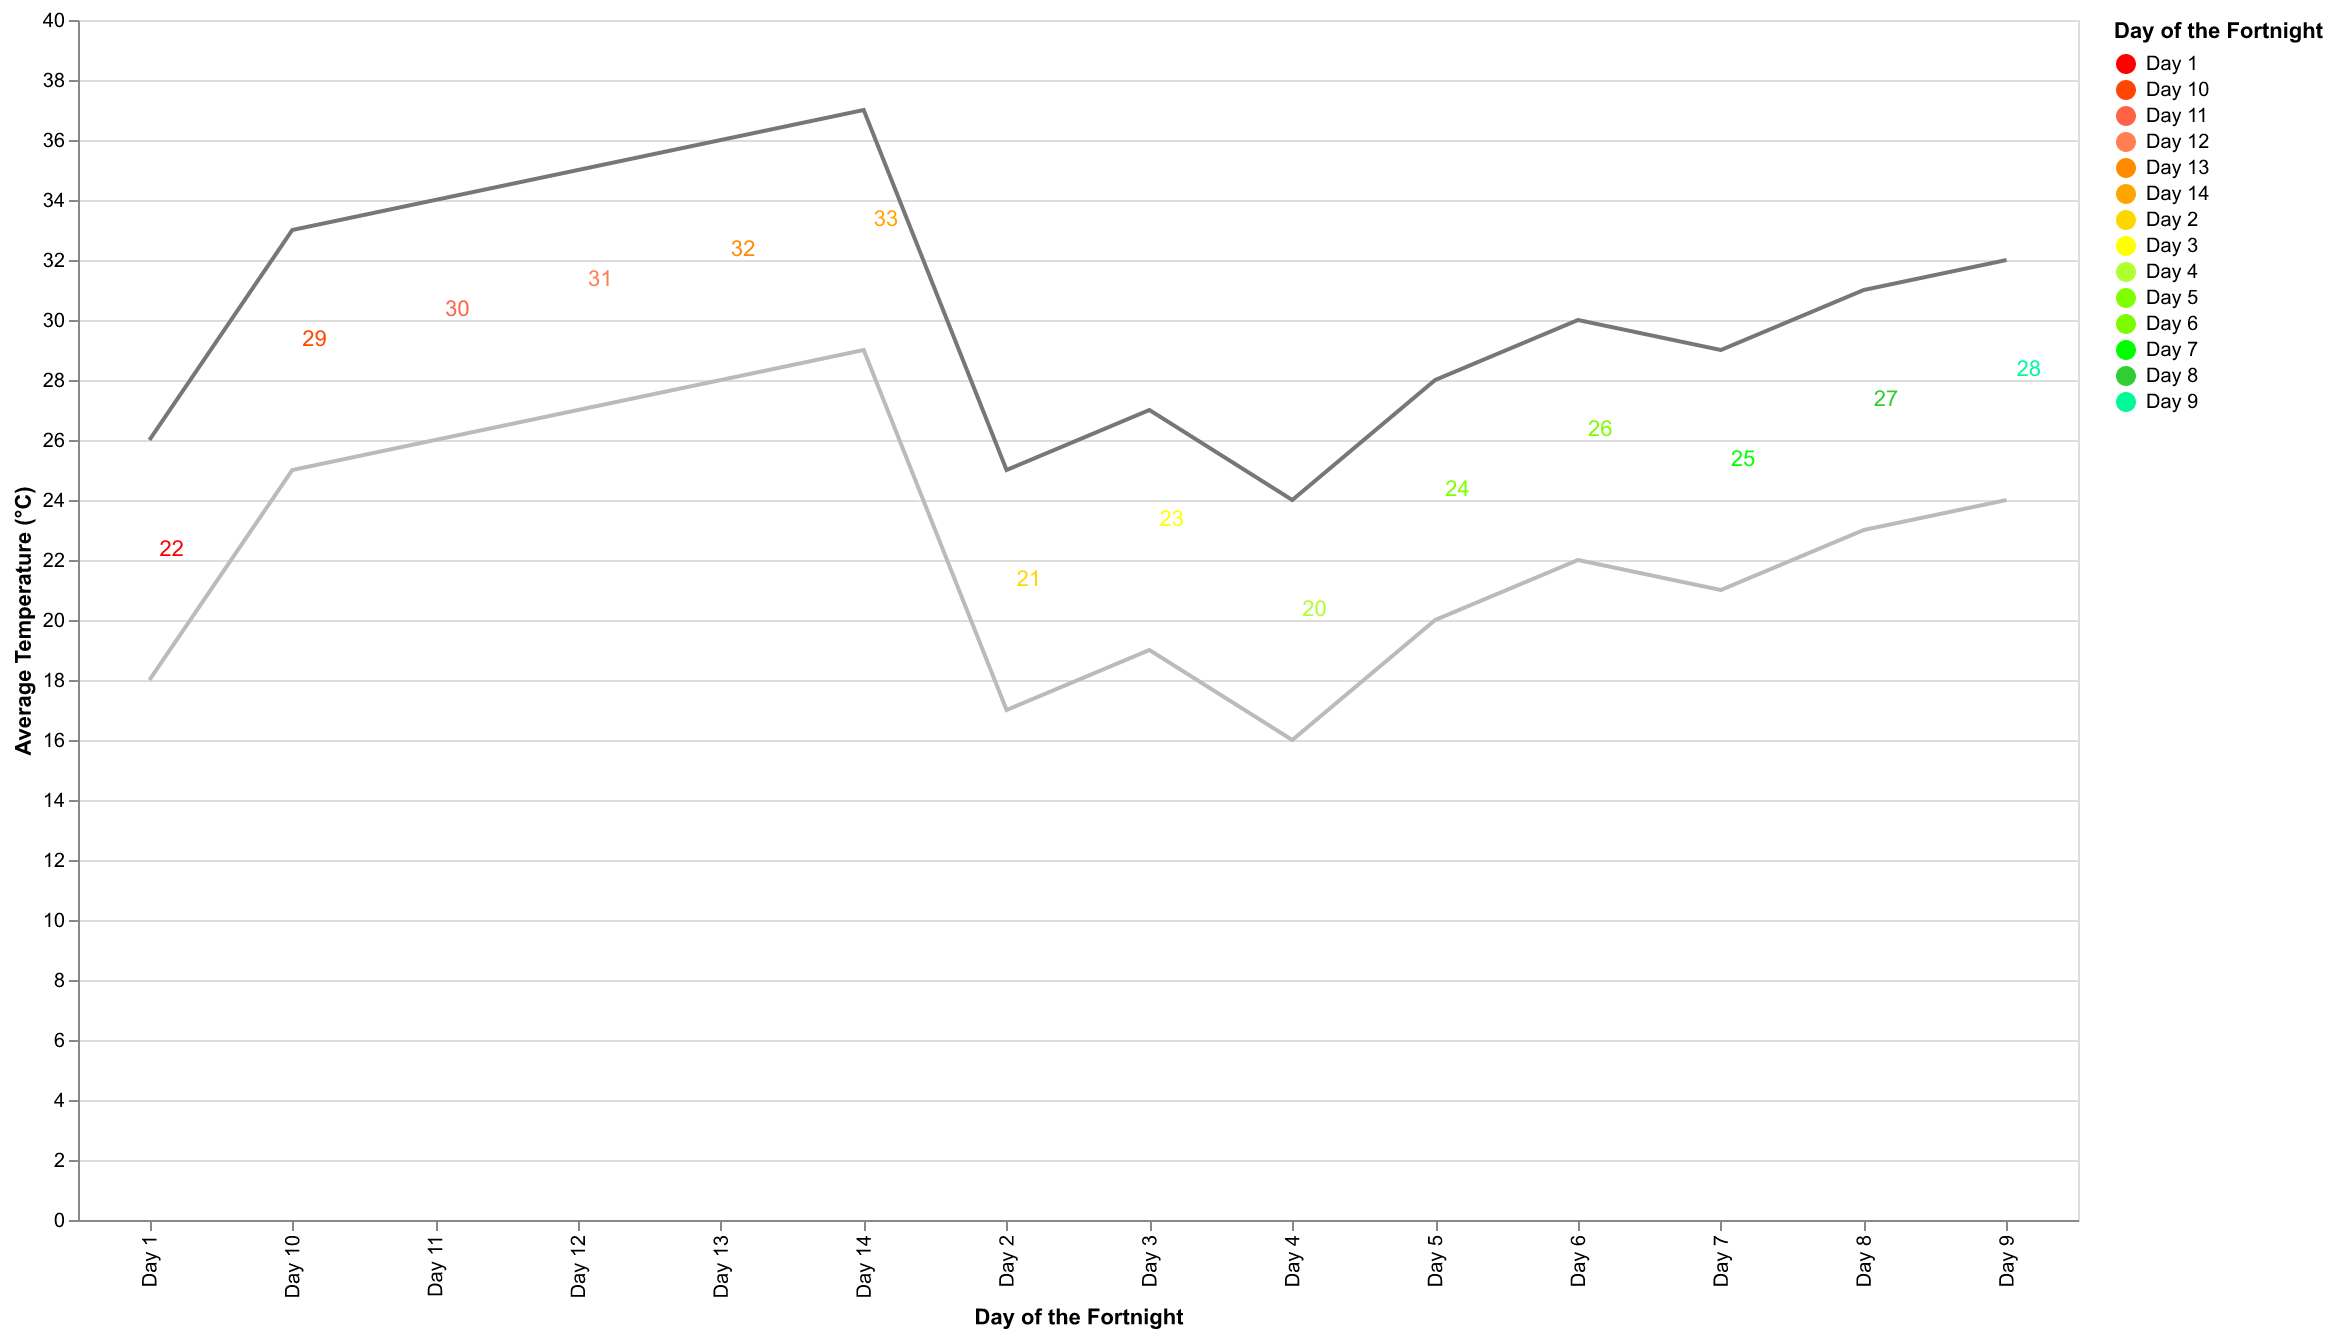

Values plotted in this chart, from the file beside it:
Day, AverageTemp, MinTemp, MaxTemp
Day 1, 22, 18, 26
Day 2, 21, 17, 25
Day 3, 23, 19, 27
Day 4, 20, 16, 24
Day 5, 24, 20, 28
Day 6, 26, 22, 30
Day 7, 25, 21, 29
Day 8, 27, 23, 31
Day 9, 28, 24, 32
Day 10, 29, 25, 33
Day 11, 30, 26, 34
Day 12, 31, 27, 35
Day 13, 32, 28, 36
Day 14, 33, 29, 37
